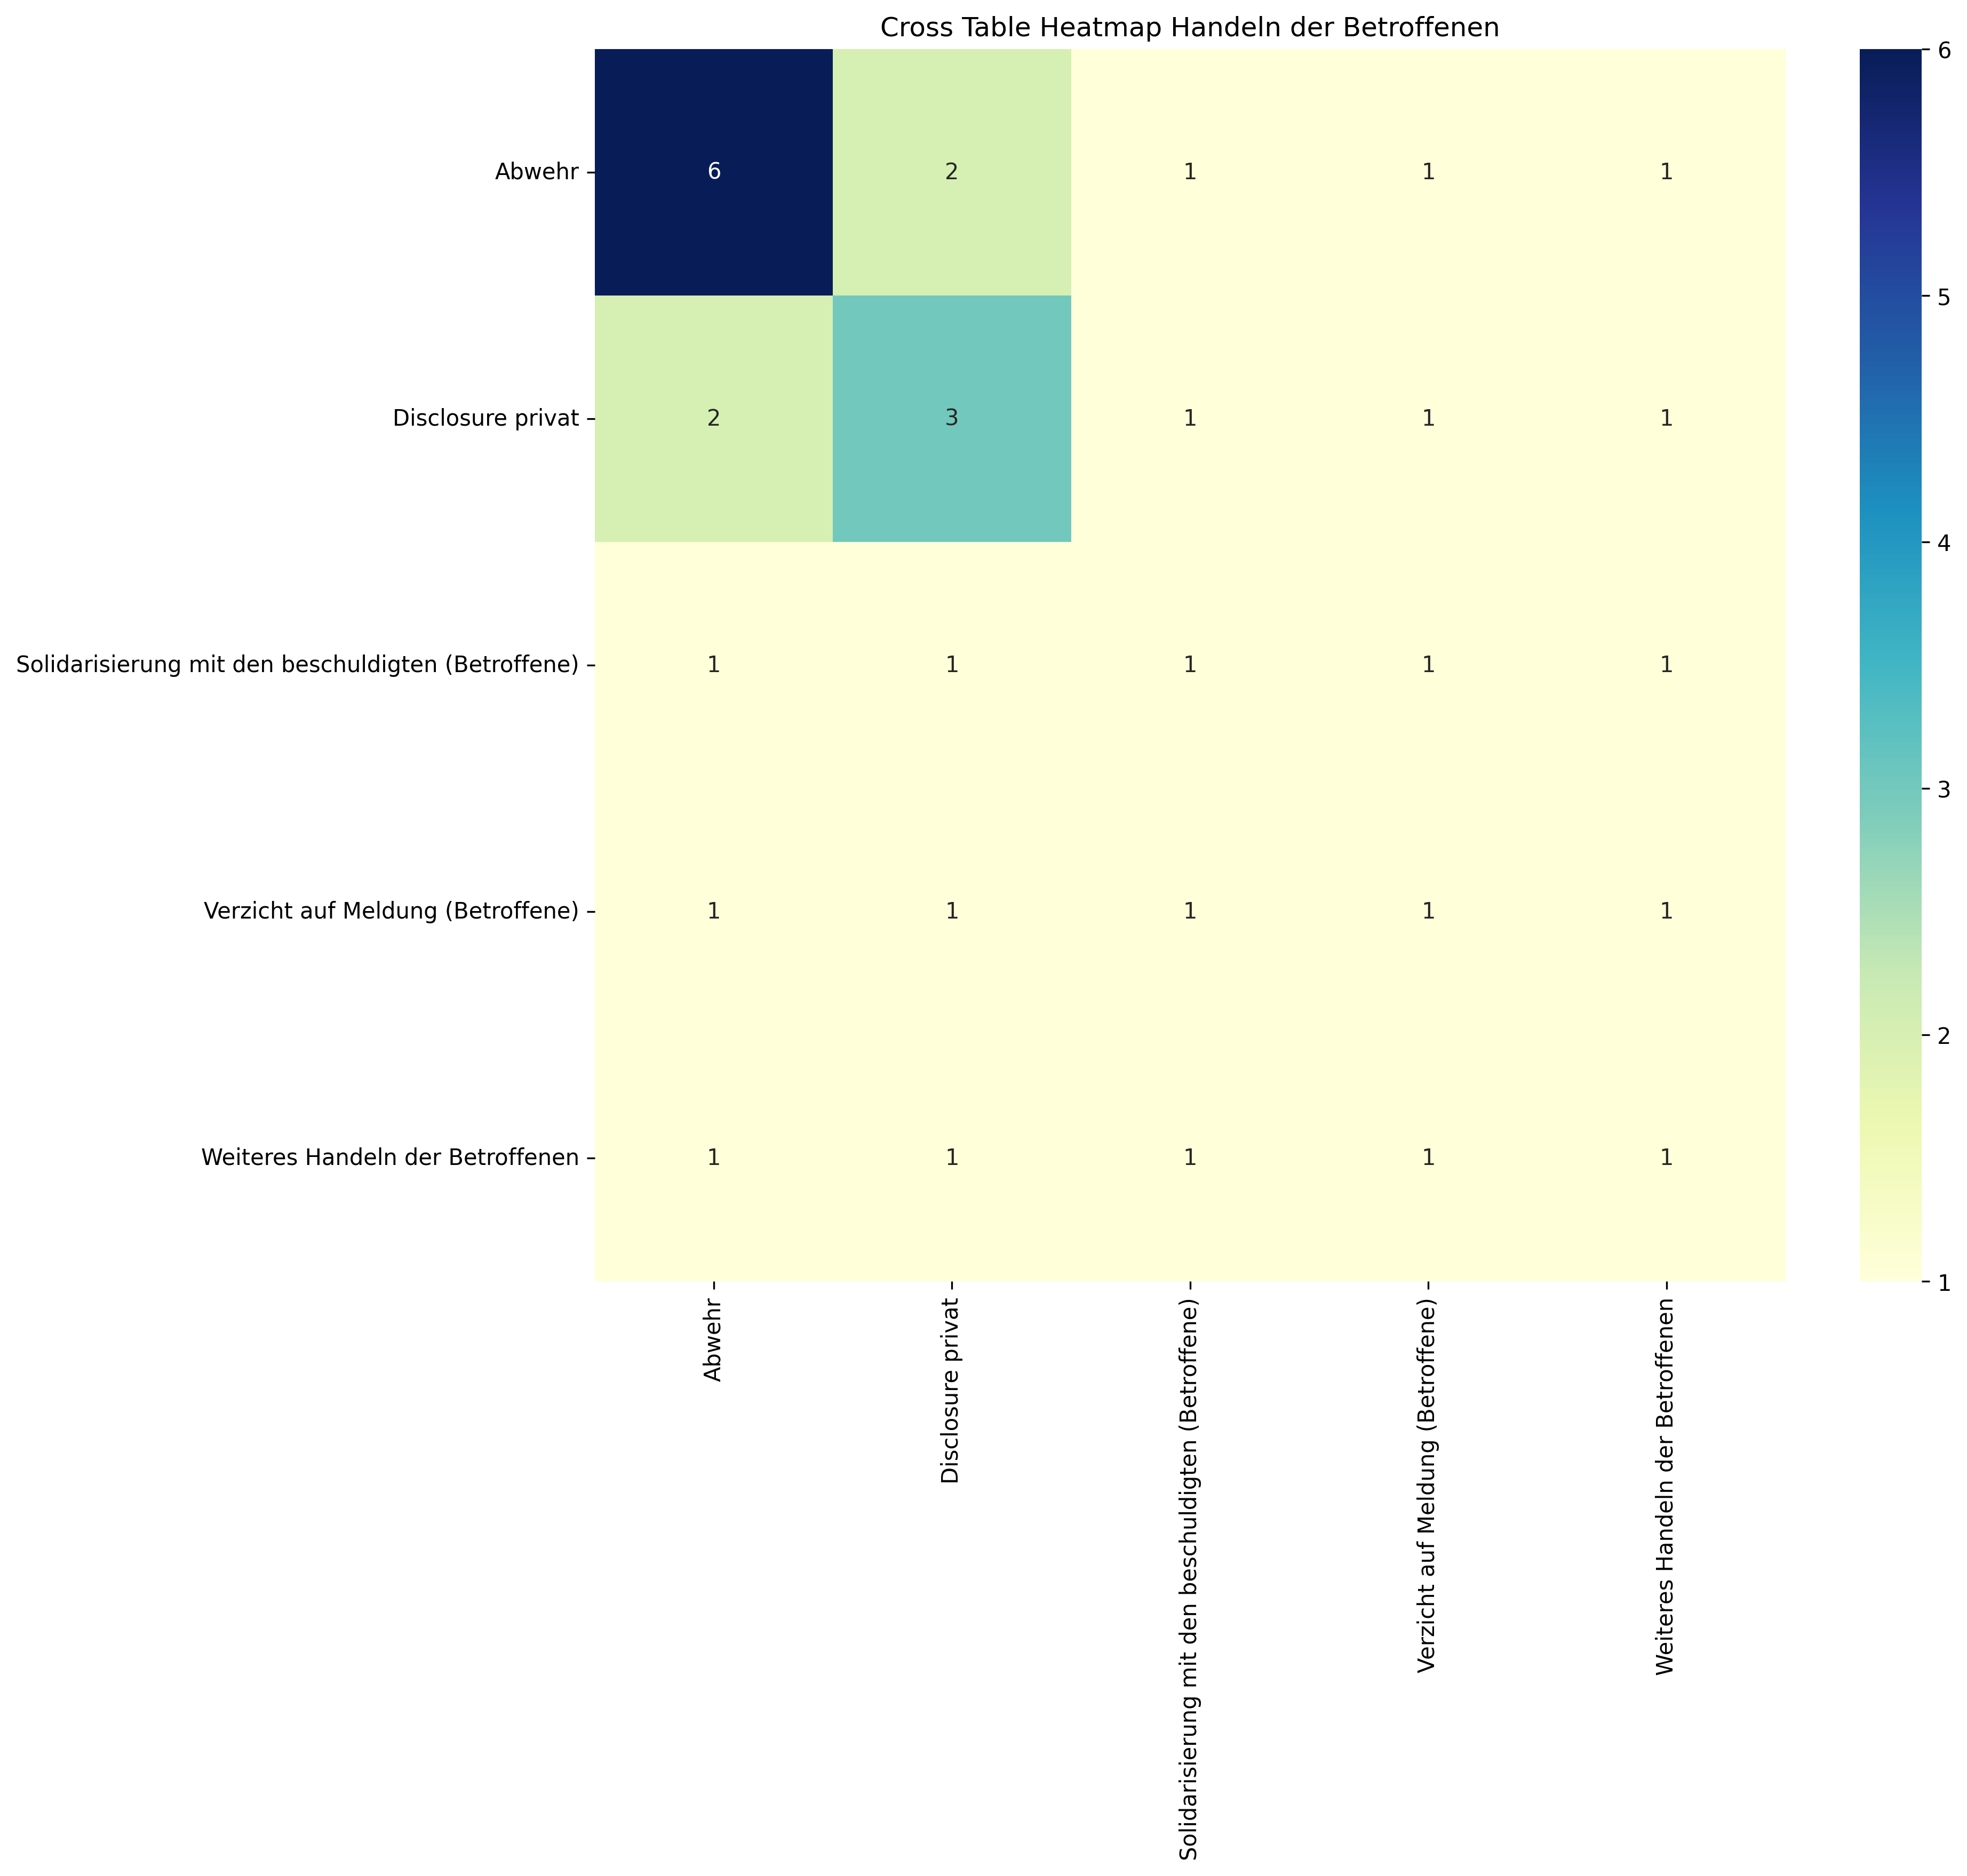

Values plotted in this chart, from the file beside it:
, Abwehr, Disclosure privat, Solidarisierung mit den beschuldigten (B…, Verzicht auf Meldung (Betroffene), Weiteres Handeln der Betroffenen, Sum
Abwehr, 6, 2, 1, 1, 1, 11
Disclosure privat, 2, 3, 1, 1, 1, 8
Solidarisierung mit den beschuldigten (B…, 1, 1, 1, 1, 1, 5
Verzicht auf Meldung (Betroffene), 1, 1, 1, 1, 1, 5
Weiteres Handeln der Betroffenen, 1, 1, 1, 1, 1, 5
Sum, 11, 8, 5, 5, 5, 34
